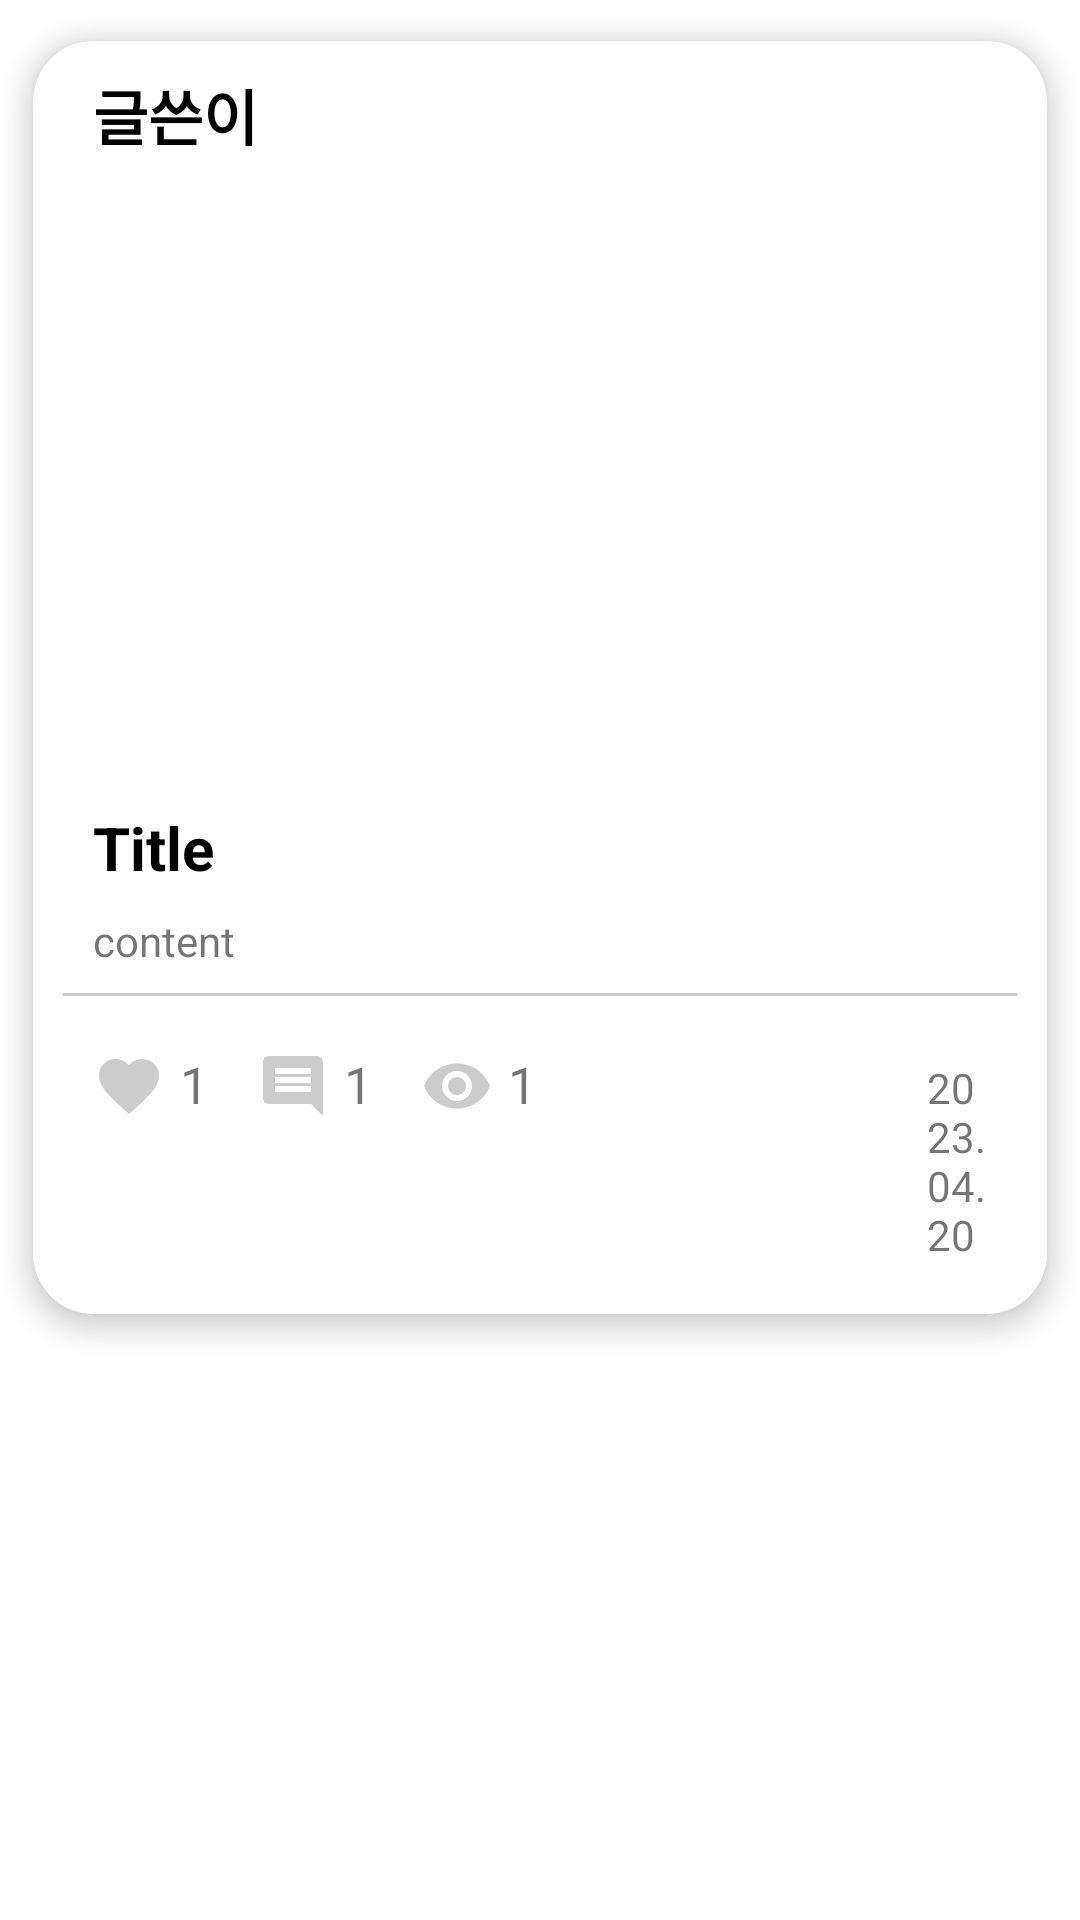

Produce the Android XML layout that renders to this screen, including the resource entries it uses.
<!-- AndroidManifest.xml: application theme Theme.DatingAppKotlinProject -->
<!-- res/layout/picture_layout.xml -->
<?xml version="1.0" encoding="utf-8"?>
<androidx.constraintlayout.widget.ConstraintLayout xmlns:android="http://schemas.android.com/apk/res/android"
    xmlns:app="http://schemas.android.com/apk/res-auto"
    xmlns:tools="http://schemas.android.com/tools"
    android:layout_width="match_parent"
    android:layout_height="wrap_content">


    <androidx.cardview.widget.CardView
        android:id="@+id/cardView"
        android:layout_width="match_parent"
        android:layout_height="wrap_content"
        app:cardBackgroundColor="@color/white"
        app:cardCornerRadius="20dp"
        app:cardElevation="5dp"
        app:cardPreventCornerOverlap="true"
        app:cardUseCompatPadding="true"
        app:layout_constraintEnd_toEndOf="parent"
        app:layout_constraintStart_toStartOf="parent"
        app:layout_constraintTop_toTopOf="parent">

        <LinearLayout
            android:layout_width="match_parent"
            android:layout_height="wrap_content"
            android:padding="10dp"
            android:orientation="vertical">

            <LinearLayout
                android:layout_width="match_parent"
                android:layout_height="wrap_content"
                android:orientation="vertical">

                <TextView
                    android:id="@+id/tvAuthor"
                    android:layout_width="match_parent"
                    android:layout_height="wrap_content"
                    android:text="글쓴이"
                    android:layout_marginStart="10dp"
                    android:textColor="@color/black"
                    android:textSize="20sp"
                    android:textStyle="bold" />

                <ImageView
                    android:id="@+id/ivPicture3"
                    android:layout_width="match_parent"
                    android:layout_height="200dp"
                    android:layout_marginTop="8dp"
                    android:scaleType="fitXY"
                    android:src="@drawable/pictures" />

                <TextView
                    android:id="@+id/tvTitle"
                    android:layout_width="match_parent"
                    android:layout_height="wrap_content"
                    android:layout_marginTop="8dp"
                    android:text="Title"
                    android:textColor="@color/black"
                    android:layout_marginStart="10dp"
                    android:textSize="20sp"
                    android:textStyle="bold" />

                <TextView
                    android:id="@+id/tvContent"
                    android:layout_width="match_parent"
                    android:layout_height="wrap_content"
                    android:layout_marginTop="8dp"
                    android:layout_marginStart="10dp"
                    android:text="content" />

                <View
                    android:id="@+id/lane"
                    android:layout_width="match_parent"
                    android:layout_height="1dp"
                    android:layout_marginTop="8dp"
                    android:background="#CCCCCC" />
            </LinearLayout>

            <LinearLayout
                android:layout_width="match_parent"
                android:layout_height="wrap_content"
                android:orientation="horizontal"
                android:padding="10dp">

                <ImageView
                    android:id="@+id/ivLike"
                    android:layout_width="wrap_content"
                    android:layout_height="wrap_content"
                    android:layout_marginTop="8dp"
                    android:src="@drawable/favorite_24" />

                <TextView
                    android:id="@+id/tvLike"
                    android:layout_width="wrap_content"
                    android:layout_height="wrap_content"
                    android:layout_marginStart="5dp"
                    android:layout_marginTop="8dp"
                    android:text="1"
                    android:textSize="17sp" />

                <ImageView
                    android:id="@+id/ivComment"
                    android:layout_width="wrap_content"
                    android:layout_height="wrap_content"
                    android:layout_marginStart="16dp"
                    android:layout_marginTop="8dp"
                    android:src="@drawable/comment" />

                <TextView
                    android:id="@+id/tvComment"
                    android:layout_width="wrap_content"
                    android:layout_height="wrap_content"
                    android:layout_marginStart="5dp"
                    android:layout_marginTop="8dp"
                    android:text="1"
                    android:textSize="17sp" />

                <ImageView
                    android:id="@+id/ivEye"
                    android:layout_width="wrap_content"
                    android:layout_height="wrap_content"
                    android:layout_marginStart="16dp"
                    android:layout_marginTop="8dp"
                    android:src="@drawable/eye_24" />

                <TextView
                    android:id="@+id/tvEye"
                    android:layout_width="wrap_content"
                    android:layout_height="wrap_content"
                    android:layout_marginStart="5dp"
                    android:layout_marginTop="8dp"
                    android:text="1"
                    android:textSize="17sp" />

                <TextView
                    android:id="@+id/tvDate"
                    android:layout_width="wrap_content"
                    android:layout_height="wrap_content"
                    android:layout_marginTop="8dp"
                    android:layout_marginLeft="130dp"
                    android:text="2023.04.20" />
            </LinearLayout>
        </LinearLayout>
    </androidx.cardview.widget.CardView>
</androidx.constraintlayout.widget.ConstraintLayout>
<!-- resources referenced by this layout -->
<resources>
  <color name="black">#FF000000</color>
  <color name="white">#FFFFFFFF</color>
  <!-- drawable comment (drawable) -->
  <vector android:autoMirrored="true" android:height="24dp"
      android:tint="#CCCCCC" android:viewportHeight="24"
      android:viewportWidth="24" android:width="24dp" xmlns:android="http://schemas.android.com/apk/res/android">
      <path android:fillColor="@android:color/white" android:pathData="M21.99,4c0,-1.1 -0.89,-2 -1.99,-2L4,2c-1.1,0 -2,0.9 -2,2v12c0,1.1 0.9,2 2,2h14l4,4 -0.01,-18zM18,14L6,14v-2h12v2zM18,11L6,11L6,9h12v2zM18,8L6,8L6,6h12v2z"/>
  </vector>
  <!-- drawable eye_24 (drawable) -->
  <vector android:height="24dp" android:tint="#CCCCCC"
      android:viewportHeight="24" android:viewportWidth="24"
      android:width="24dp" xmlns:android="http://schemas.android.com/apk/res/android">
      <path android:fillColor="@android:color/white" android:pathData="M12,4.5C7,4.5 2.73,7.61 1,12c1.73,4.39 6,7.5 11,7.5s9.27,-3.11 11,-7.5c-1.73,-4.39 -6,-7.5 -11,-7.5zM12,17c-2.76,0 -5,-2.24 -5,-5s2.24,-5 5,-5 5,2.24 5,5 -2.24,5 -5,5zM12,9c-1.66,0 -3,1.34 -3,3s1.34,3 3,3 3,-1.34 3,-3 -1.34,-3 -3,-3z"/>
  </vector>
  <!-- drawable favorite_24 (drawable) -->
  <vector android:height="24dp" android:tint="#CCCCCC"
      android:viewportHeight="24" android:viewportWidth="24"
      android:width="24dp" xmlns:android="http://schemas.android.com/apk/res/android">
      <path android:fillColor="@android:color/white" android:pathData="M12,21.35l-1.45,-1.32C5.4,15.36 2,12.28 2,8.5 2,5.42 4.42,3 7.5,3c1.74,0 3.41,0.81 4.5,2.09C13.09,3.81 14.76,3 16.5,3 19.58,3 22,5.42 22,8.5c0,3.78 -3.4,6.86 -8.55,11.54L12,21.35z"/>
  </vector>
  <style name="Theme.DatingAppKotlinProject" parent="Theme.MaterialComponents.DayNight.NoActionBar">
          
          <item name="colorPrimary">@color/pink</item>
          <item name="colorPrimaryVariant">@color/purple_700</item>
          <item name="colorOnPrimary">@color/white</item>
          
          <item name="colorSecondary">@color/teal_200</item>
          <item name="colorSecondaryVariant">@color/teal_700</item>
          <item name="colorOnSecondary">@color/black</item>
          
          <item name="android:statusBarColor">#0000</item>
          
          <item name="windowActionBar">false</item>
          <item name="windowNoTitle">true</item>
          <item name="android:windowLightStatusBar">true</item>
          <item name="android:windowFullscreen">true</item>
      </style>
  <color name="pink">#ee99b6</color>
  <color name="purple_700">#FF3700B3</color>
  <color name="teal_200">#FF03DAC5</color>
  <color name="teal_700">#FF018786</color>
</resources>
